Dataset: SAR (GitHub, danfye/01SAR_HROS). Classes: photovoltaic, airplane, beach, bridge, crosswalk, golf course, oil tank, river, runway, ship.

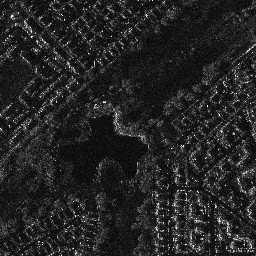
Label: golf course

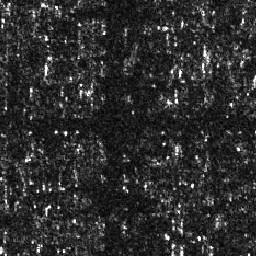
Label: crosswalk

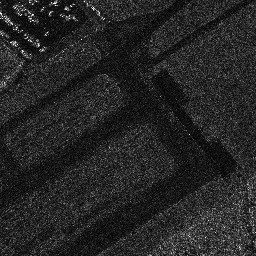
Label: runway

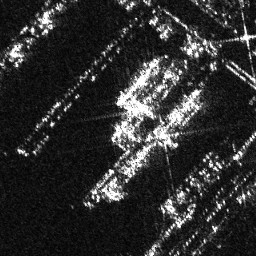
Label: ship

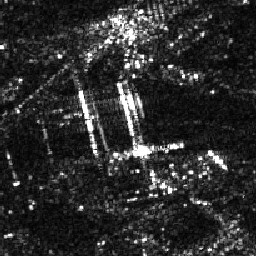
Label: bridge

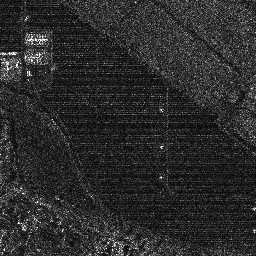
Label: photovoltaic
